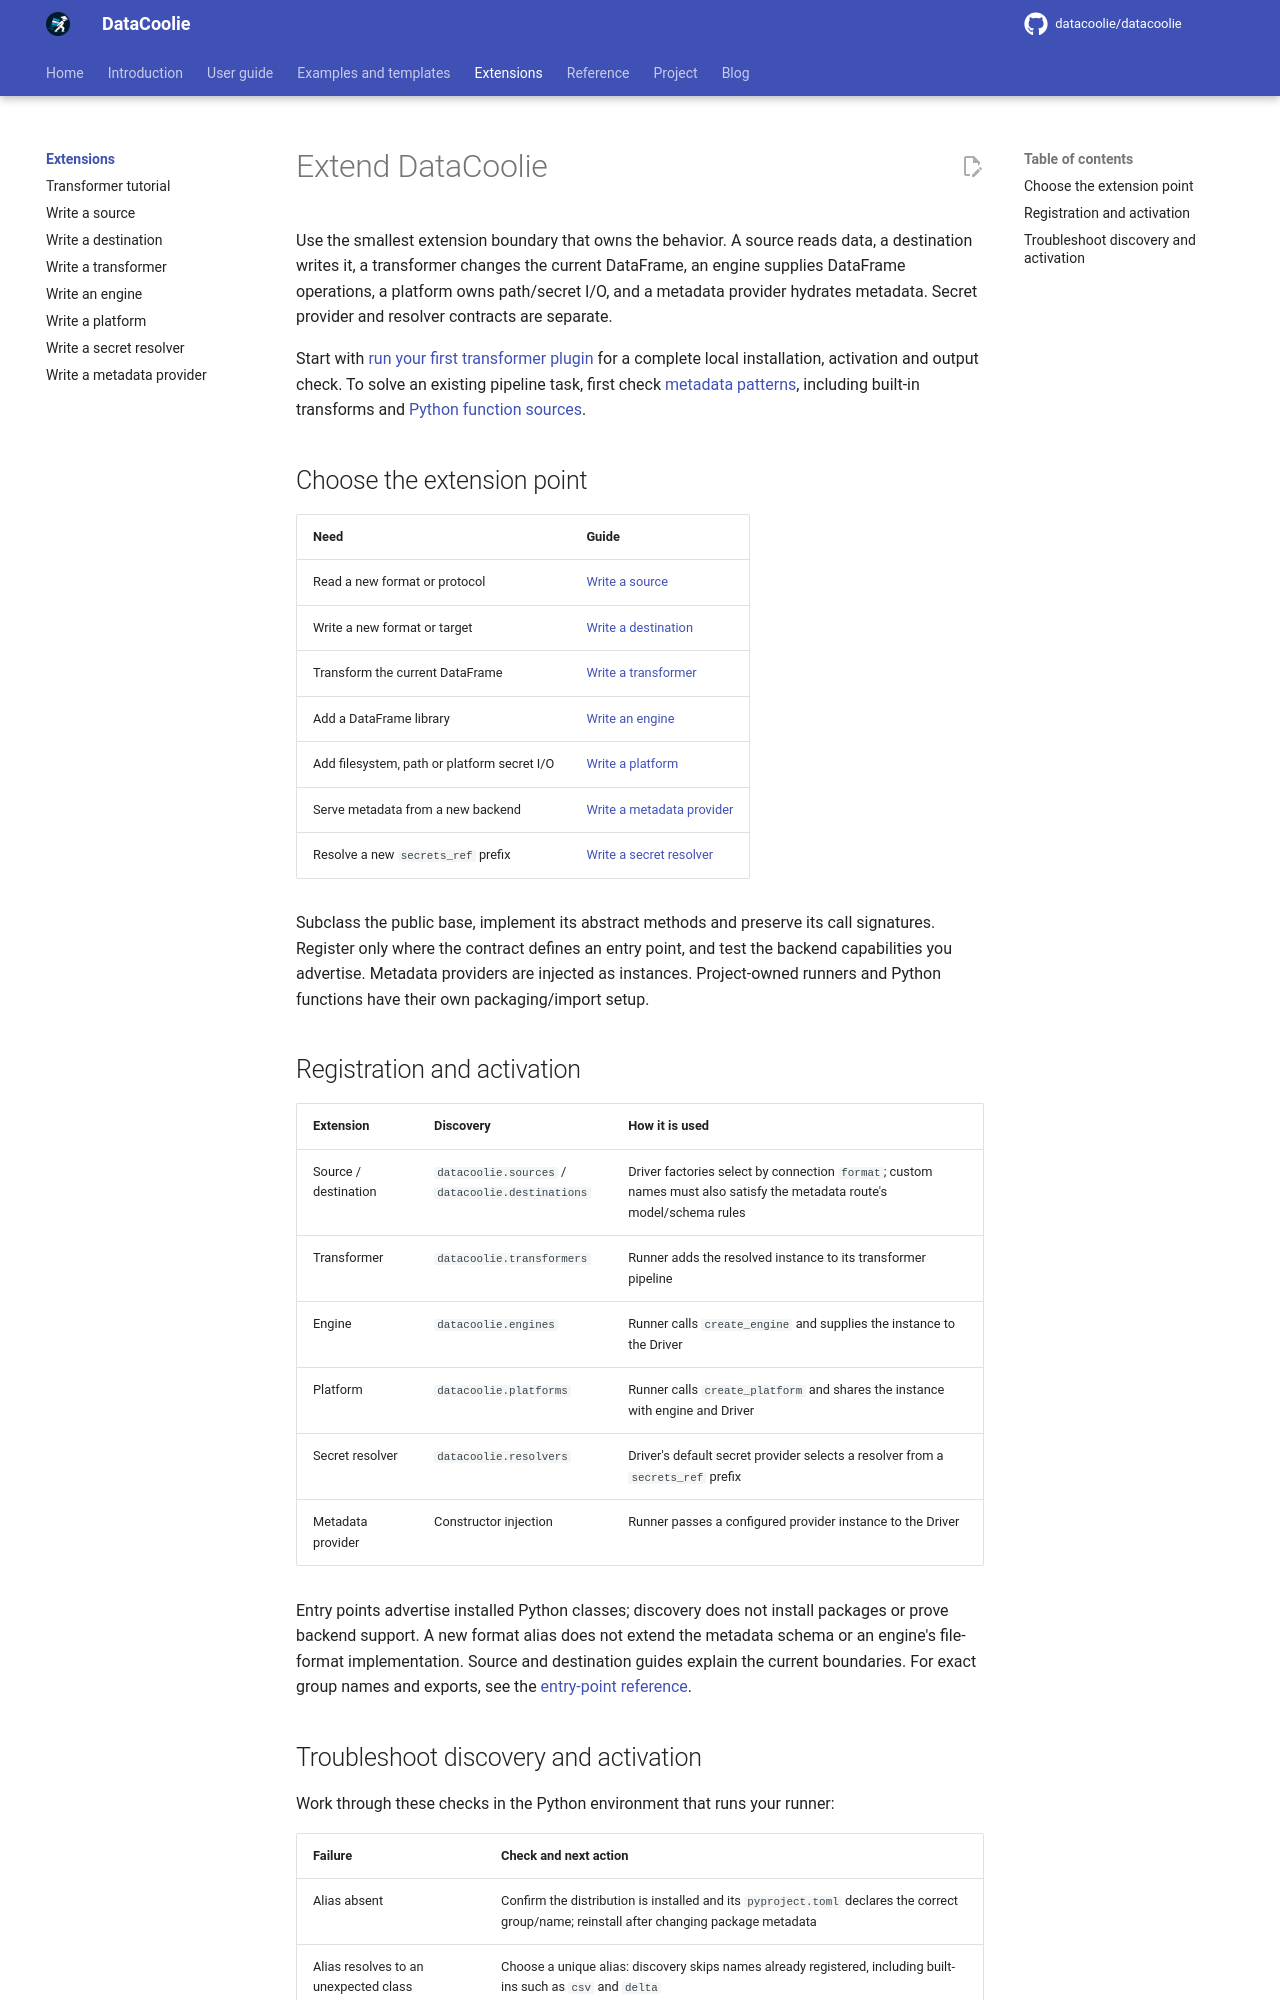

repository: datacoolie/datacoolie · page: extensions/index.html · generator: mkdocs

---
title: Extend DataCoolie
description: Add custom DataCoolie sources, destinations, transformers, engines, platforms, metadata providers and secret resolvers.
---

# Extend DataCoolie

Use the smallest extension boundary that owns the behavior. A source reads
data, a destination writes it, a transformer changes the current DataFrame, an
engine supplies DataFrame operations, a platform owns path/secret I/O, and a
metadata provider hydrates metadata. Secret provider and resolver contracts
are separate.

Start with [run your first transformer plugin](transformer-tutorial.md) for a
complete local installation, activation and output check. To solve an existing
pipeline task, first check [metadata patterns](../guide/metadata/index.md),
including built-in transforms and [Python function sources](../guide/metadata/source-functions.md#python-function-source).

## Choose the extension point

| Need | Guide |
|---|---|
| Read a new format or protocol | [Write a source](writing-a-source.md) |
| Write a new format or target | [Write a destination](writing-a-destination.md) |
| Transform the current DataFrame | [Write a transformer](writing-a-transformer.md) |
| Add a DataFrame library | [Write an engine](writing-an-engine.md) |
| Add filesystem, path or platform secret I/O | [Write a platform](writing-a-platform.md) |
| Serve metadata from a new backend | [Write a metadata provider](writing-a-metadata-provider.md) |
| Resolve a new `secrets_ref` prefix | [Write a secret resolver](writing-a-secret-resolver.md) |

Subclass the public base, implement its abstract methods and preserve its
call signatures. Register only where the contract defines an entry point, and
test the backend capabilities you advertise. Metadata providers are injected
as instances. Project-owned runners and Python functions have their own
packaging/import setup.

## Registration and activation

| Extension | Discovery | How it is used |
|---|---|---|
| Source / destination | `datacoolie.sources` / `datacoolie.destinations` | Driver factories select by connection `format`; custom names must also satisfy the metadata route's model/schema rules |
| Transformer | `datacoolie.transformers` | Runner adds the resolved instance to its transformer pipeline |
| Engine | `datacoolie.engines` | Runner calls `create_engine` and supplies the instance to the Driver |
| Platform | `datacoolie.platforms` | Runner calls `create_platform` and shares the instance with engine and Driver |
| Secret resolver | `datacoolie.resolvers` | Driver's default secret provider selects a resolver from a `secrets_ref` prefix |
| Metadata provider | Constructor injection | Runner passes a configured provider instance to the Driver |

Entry points advertise installed Python classes; discovery does not install
packages or prove backend support. A new format alias does not extend the
metadata schema or an engine's file-format implementation. Source and
destination guides explain the current boundaries. For exact group names and
exports, see the [entry-point reference](../reference/plugin-entry-points.md).
